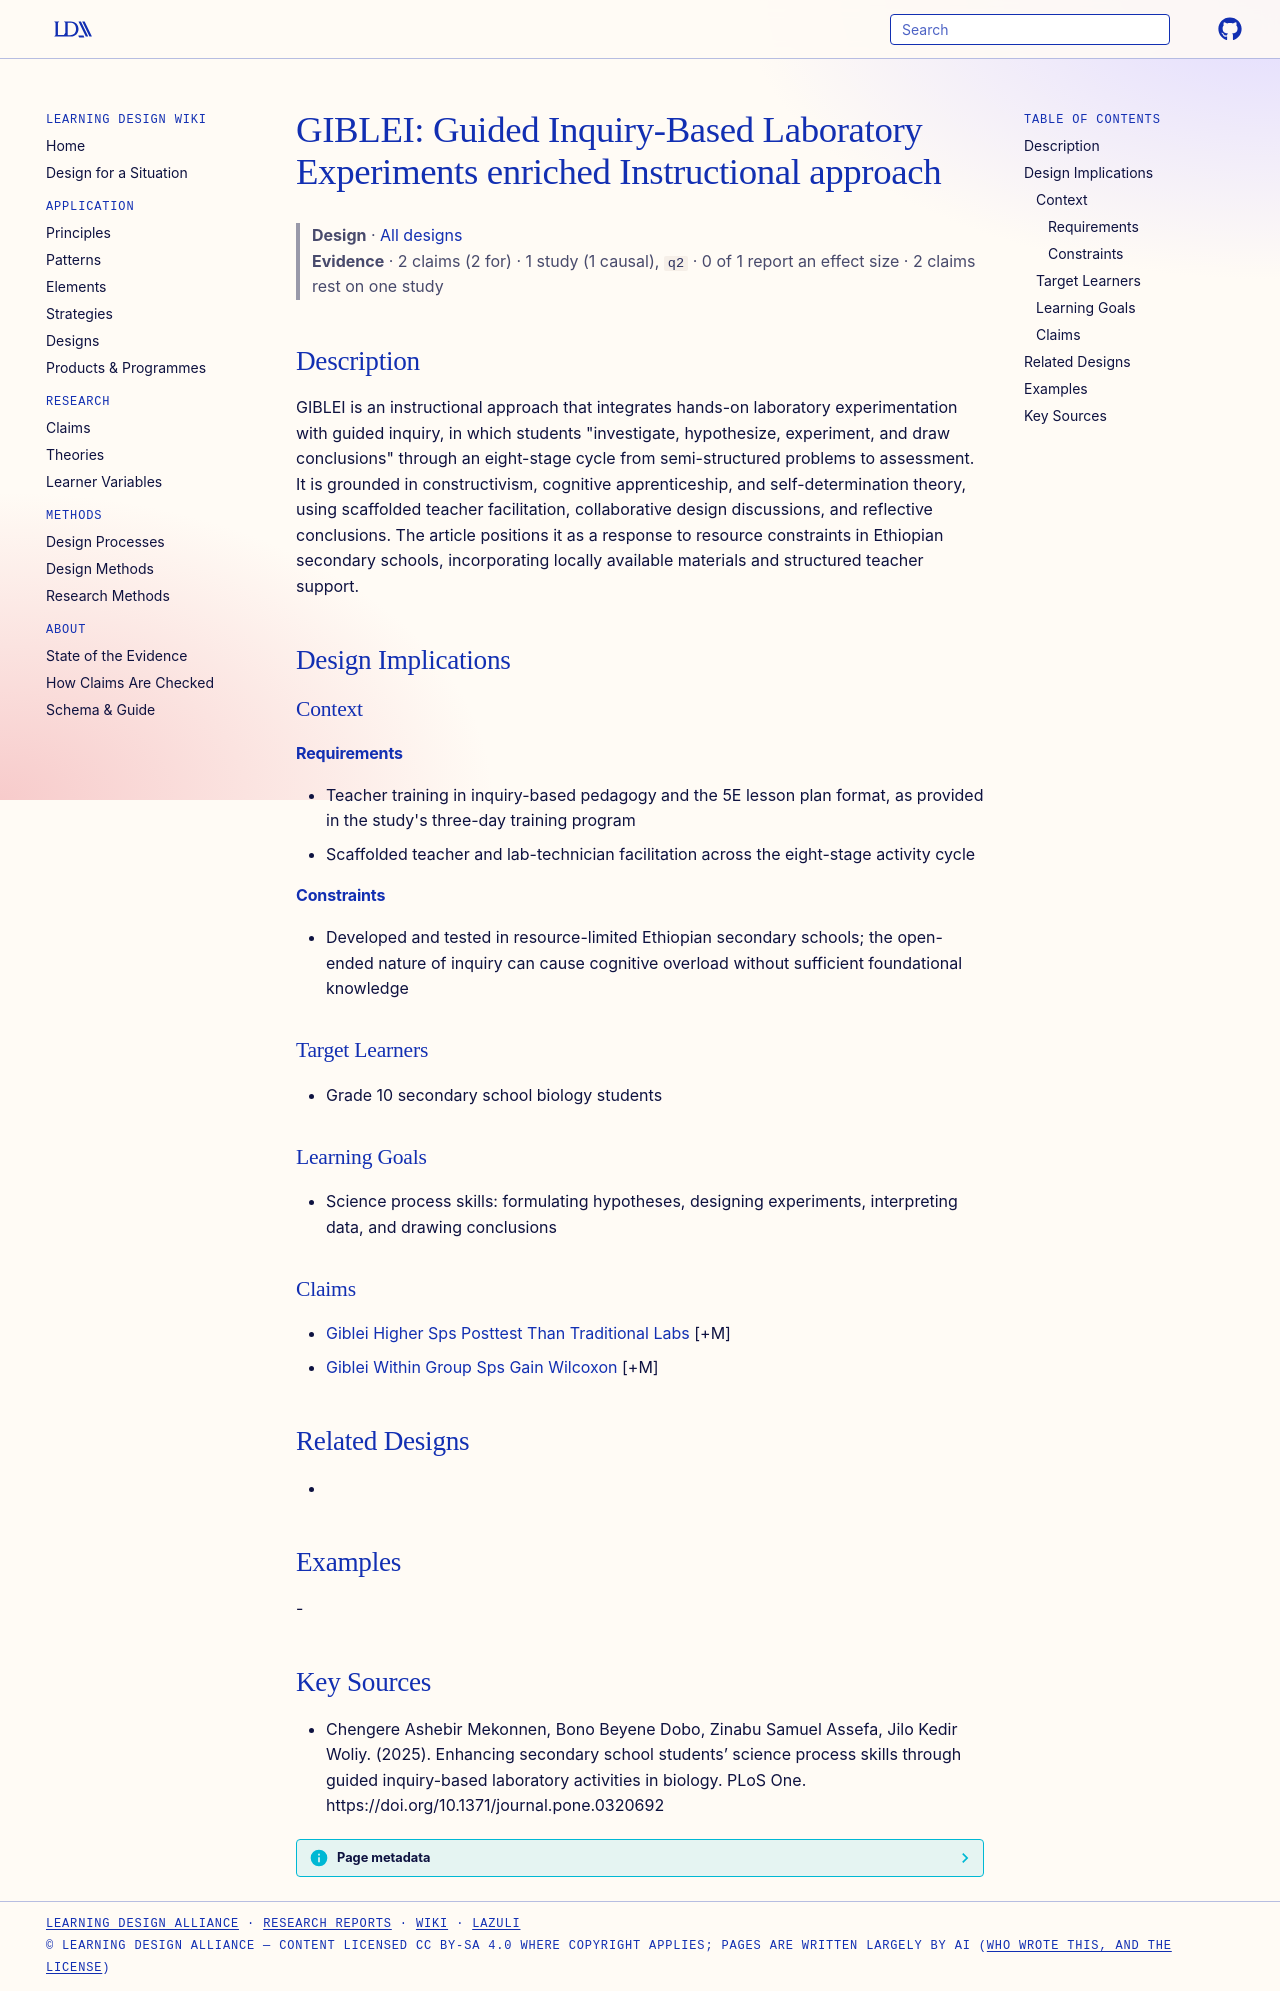

repository: Learning-Design-Alliance/learning-wiki · page: designs/giblei-guided-inquiry-laboratory-approach/index.html · generator: mkdocs

---
type: design
id: giblei-guided-inquiry-laboratory-approach
title: "GIBLEI: Guided Inquiry-Based Laboratory Experiments enriched Instructional approach"
description: "GIBLEI is an instructional approach that integrates hands-on laboratory experimentation with guided inquiry, in which students \"investigate, hypothesize, experiment, and draw conclusions\" through an eight-stage cycle..."
status: review
generated:
  by: "process:settle-candidates"
  at: 2026-11-07
sources:
  - id: chengere-ashebir-mekonnen-2025
    resource: "https://doi.org/10.1371/journal.pone.0320692"
    title: "Chengere Ashebir Mekonnen, Bono Beyene Dobo, Zinabu Samuel Assefa, Jilo Kedir Woliy. (2025). Enhancing secondary school students’ science process skills through guided inquiry-based laboratory activities in biology. PLoS One. https://doi.org/10.1371/journal.pone.0320692"
    author: Chengere Ashebir Mekonnen, Bono Beyene Dobo, Zinabu Samuel Assefa, Jilo Kedir Woliy
---

# GIBLEI: Guided Inquiry-Based Laboratory Experiments enriched Instructional approach

> **Design** · [All designs](index.md)
> **Evidence** · 2 claims (2 for) · 1 study (1 causal), `q2` · 0 of 1 report an effect size · 2 claims rest on one study

## Description
GIBLEI is an instructional approach that integrates hands-on laboratory experimentation with guided inquiry, in which students "investigate, hypothesize, experiment, and draw conclusions" through an eight-stage cycle from semi-structured problems to assessment. It is grounded in constructivism, cognitive apprenticeship, and self-determination theory, using scaffolded teacher facilitation, collaborative design discussions, and reflective conclusions. The article positions it as a response to resource constraints in Ethiopian secondary schools, incorporating locally available materials and structured teacher support.

## Design Implications

### Context
#### Requirements
- Teacher training in inquiry-based pedagogy and the 5E lesson plan format, as provided in the study's three-day training program
- Scaffolded teacher and lab-technician facilitation across the eight-stage activity cycle
#### Constraints
- Developed and tested in resource-limited Ethiopian secondary schools; the open-ended nature of inquiry can cause cognitive overload without sufficient foundational knowledge

### Target Learners
- Grade 10 secondary school biology students

### Learning Goals
- Science process skills: formulating hypotheses, designing experiments, interpreting data, and drawing conclusions

### Claims
- [Giblei Higher Sps Posttest Than Traditional Labs](../claims/giblei-higher-sps-posttest-than-traditional-labs.md) [+M]
- [Giblei Within Group Sps Gain Wilcoxon](../claims/giblei-within-group-sps-gain-wilcoxon.md) [+M]

## Related Designs
- 

## Examples
-

## Key Sources
- Chengere Ashebir Mekonnen, Bono Beyene Dobo, Zinabu Samuel Assefa, Jilo Kedir Woliy. (2025). Enhancing secondary school students’ science process skills through guided inquiry-based laboratory activities in biology. PLoS One. https://doi.org/10.1371/journal.pone.0320692
